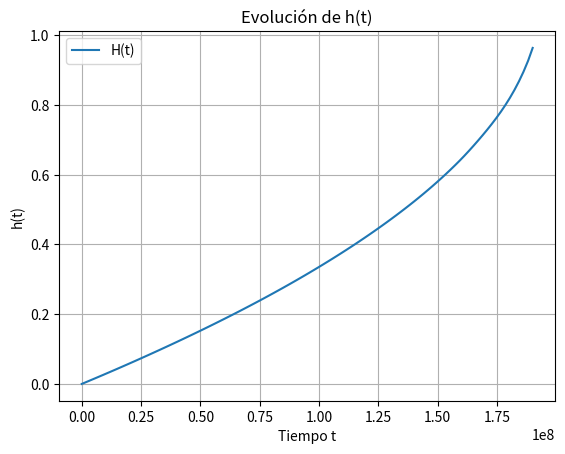
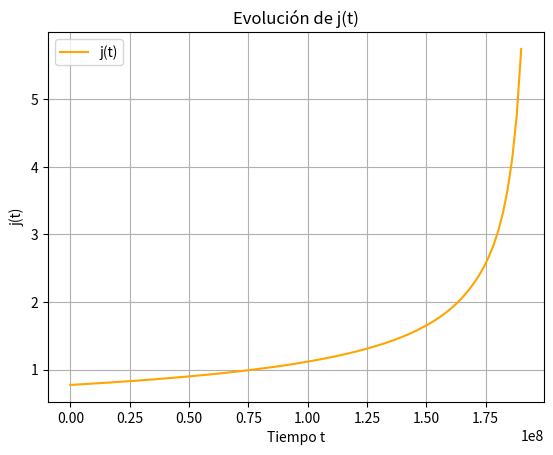
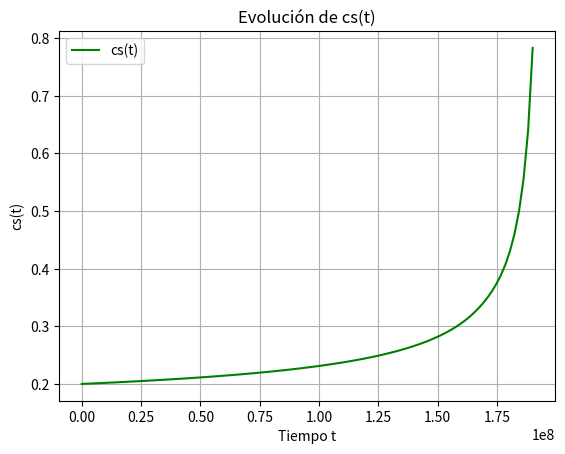

Source code (Python) for these figures, in order:
import numpy as np
from scipy.integrate import solve_ivp
from scipy.optimize import root_scalar
import matplotlib.pyplot as plt

# Parámetros

tend = 1.9e8 #1.454e8 #1.555e8
U = 0.025 # 0.1 # 0.05

M = 0.06354 
F = 96485
n = 2
rho = 8960

g = 0.01 
D = 5e-10
bc = -0.05133
ba = 0.01711
j0 = 10
c0 = 100

kappas = 5
kappaf = 10

cte = M/n/F/rho       # Constante multiplicativa

def cs_given_j(h, j):
    return  max (1e-13, 1 - (g-h)/n/F/D*j/c0)
    
# Definir la ecuación implícita para j: j = exp(-alpha * h) + beta * j^2
def implicit_j_eq(j, h):
    #cs = max (1e-13, 1 - (g-h)/n/F/D*j/c0)
    cs = cs_given_j(h, j)
    Rsf = h/kappas + (g-h)/kappaf
    deltafi = -(U - j * Rsf)
    return j - j0 * ( cs * np.exp(deltafi / bc)  - np.exp(deltafi / ba) )
    
# Encuentra j dado h resolviendo la ecuación implícita
def solve_for_j(h):
    sol = root_scalar(implicit_j_eq, args=(h,), method='brentq', bracket=[1e-6, 1000])
    if sol.converged:
        return sol.root
    else:
        raise ValueError("No se pudo resolver j implícito para h = {}".format(h))

# Ecuación diferencial dh/dt = cte * j(h) con j implícito
def dh_dt(t, h):
    j_val = solve_for_j(h)
    return cte * j_val

# Condición inicial
h0 = [0.0]

# Tiempo
t_span = (0, tend) 
t_eval = np.linspace(*t_span, 100)

# Resolver ODE
sol = solve_ivp(dh_dt, t_span, h0, t_eval=t_eval)

# Calcular j(t) y cs(t)
j_vals = []
cs_vals = []

for h in sol.y[0]:
    j = solve_for_j(h)
    #cs = 1 - (g - h) / n / F / D * j / c0
    cs = cs_given_j(h, j)
    j_vals.append(j)
    cs_vals.append(cs)

j_vals = np.array(j_vals)
cs_vals = np.array(cs_vals)

# Guardar resultados en archivo de texto
output_data = np.column_stack((sol.t, sol.y[0], j_vals, cs_vals))
np.savetxt('output.txt', output_data, header='t h j cs', comments='')

# Graficar h(t)
plt.figure()
plt.plot(sol.t, sol.y[0]/g, label='H(t)')
plt.xlabel('Tiempo t')
plt.ylabel('h(t)')
plt.title('Evolución de h(t)')
plt.grid(True)
plt.legend()

# Graficar j(t)
plt.figure()
plt.plot(sol.t, j_vals, label='j(t)', color='orange')
plt.xlabel('Tiempo t')
plt.ylabel('j(t)')
plt.title('Evolución de j(t)')
plt.grid(True)
plt.legend()

# Graficar cs(t)
plt.figure()
plt.plot(sol.t, cs_vals, label='cs(t)', color='green')
plt.xlabel('Tiempo t')
plt.ylabel('cs(t)')
plt.title('Evolución de cs(t)')
plt.grid(True)
plt.legend()

plt.show()











